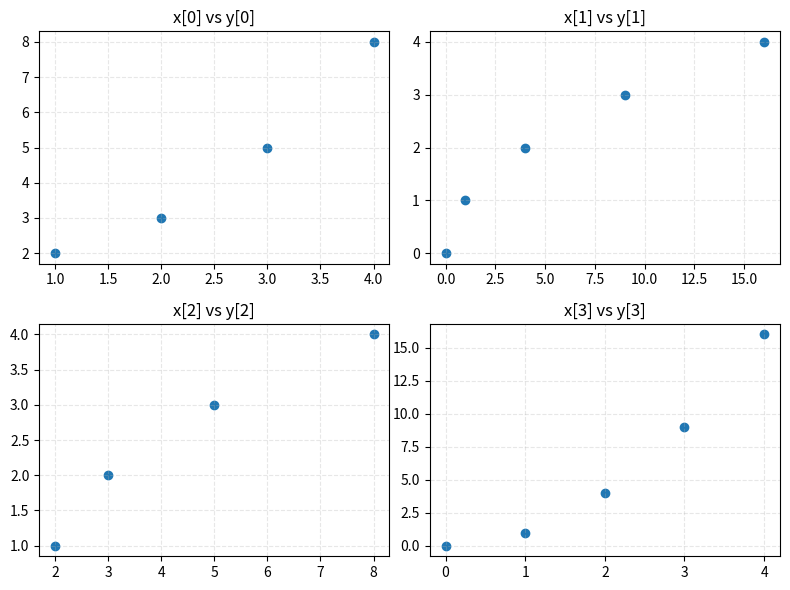

Generate this figure with matplotlib:
import math
import matplotlib.pyplot as plt

def plot_grid_from_master(
    X_master,
    Y_master,
    pairs=None,
    rows=None,
    cols=None,
    sharex=False,
    sharey=False,
    titles=None,
    figsize=None,
    scatter_kwargs=None,
    savepath=None,
    show=False,
    block=True,
):
    """
    Plot multiple (x, y) series from two master lists-of-lists in an m x n grid.

    Tip: When running as a script, call with show=True to keep the figure open.
    """
    # Determine pairs
    if pairs is None:
        n = min(len(X_master), len(Y_master))
        pairs = [(i, i) for i in range(n)]
    if not pairs:
        raise ValueError("No (x_idx, y_idx) pairs specified or discoverable.")

    # Validate
    for k, (xi, yi) in enumerate(pairs):
        if not (0 <= xi < len(X_master)):
            raise IndexError(f"Pair {k}: x index {xi} out of range 0..{len(X_master)-1}.")
        if not (0 <= yi < len(Y_master)):
            raise IndexError(f"Pair {k}: y index {yi} out of range 0..{len(Y_master)-1}.")
        x = X_master[xi]
        y = Y_master[yi]
        if len(x) != len(y):
            raise ValueError(f"Pair {k}: length mismatch (x[{xi}]={len(x)} vs y[{yi}]={len(y)}).")

    # Grid shape
    total = len(pairs)
    if rows is None and cols is None:
        cols = math.ceil(math.sqrt(total))
        rows = math.ceil(total / cols)
    elif rows is None:
        rows = math.ceil(total / cols)
    elif cols is None:
        cols = math.ceil(total / rows)

    # Figure
    if figsize is None:
        figsize = (4 * cols, 3 * rows)
    fig, axes = plt.subplots(rows, cols, sharex=sharex, sharey=sharey, figsize=figsize)

    # Normalize axes to 2D list
    if rows == 1 and cols == 1:
        axes_grid = [[axes]]
    elif rows == 1:
        axes_grid = [list(axes)]
    elif cols == 1:
        axes_grid = [[ax] for ax in axes]
    else:
        axes_grid = axes

    scatter_kwargs = scatter_kwargs or {}

    # Plot
    for i, (xi, yi) in enumerate(pairs):
        r = i // cols
        c = i % cols
        ax = axes_grid[r][c]
        ax.scatter(X_master[xi], Y_master[yi], **scatter_kwargs)
        if titles:
            if len(titles) != total:
                raise ValueError("Length of 'titles' must match number of pairs.")
            ax.set_title(titles[i])
        else:
            ax.set_title(f"x[{xi}] vs y[{yi}]")
        ax.grid(True, linestyle="--", alpha=0.3)

    # Hide unused axes
    for j in range(total, rows * cols):
        r = j // cols
        c = j % cols
        axes_grid[r][c].set_visible(False)

    fig.tight_layout()

    if savepath:
        fig.savefig(savepath, dpi=150, bbox_inches="tight")

    if show:
        plt.show(block=block)

    return fig, axes

main_callable = plot_grid_from_master

if __name__ == "__main__":
    X_master = [[1,2,3,4], [0,1,4,9,16], [2,3,5,8], [0,1,2,3,4]]
    Y_master = [[2,3,5,8], [0,1,2,3,4], [1,2,3,4], [0,1,4,9,16]]
    plot_grid_from_master(X_master, Y_master, show=True)  # keeps window open
